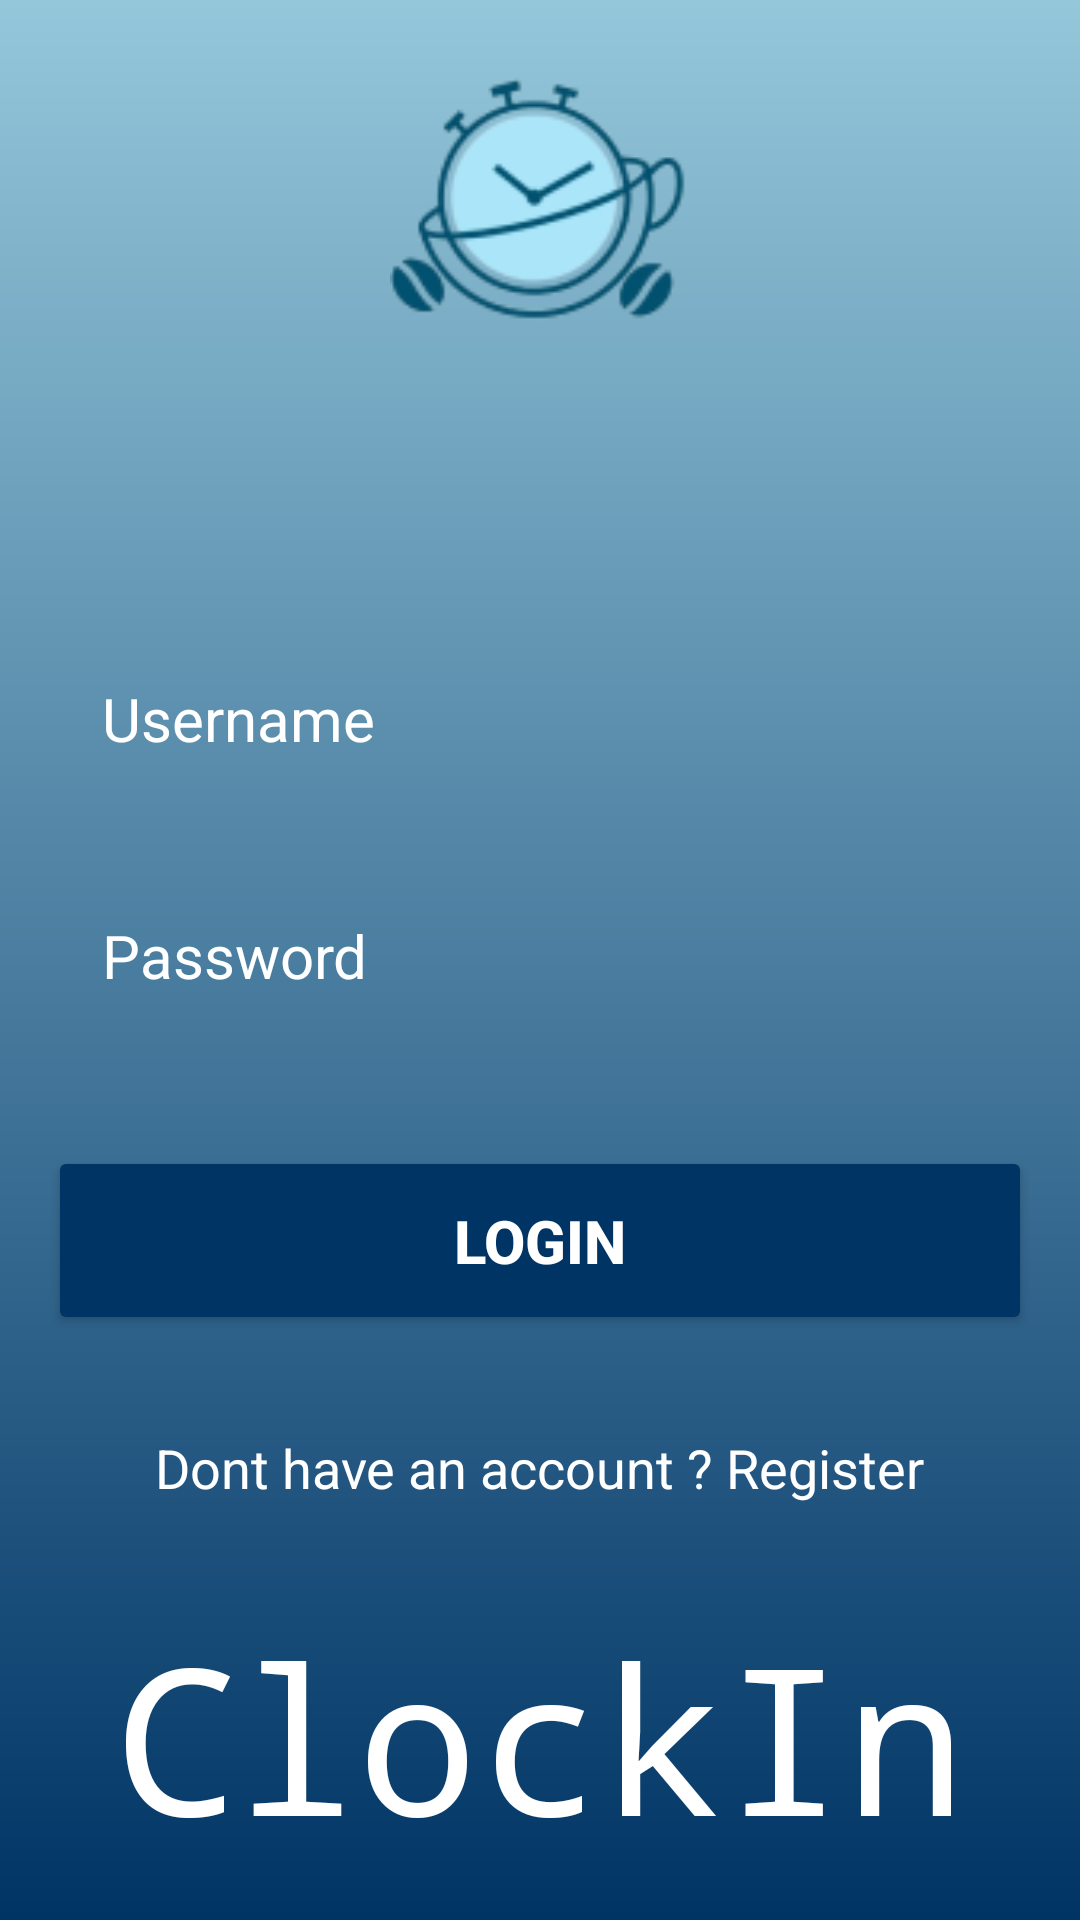

The Android layout XML behind this screen, and the referenced resources:
<!-- AndroidManifest.xml: application theme Theme.MyApp -->
<!-- res/layout/activity_main.xml -->
<?xml version="1.0" encoding="utf-8"?>
<RelativeLayout xmlns:android="http://schemas.android.com/apk/res/android"
    xmlns:app="http://schemas.android.com/apk/res-auto"
    xmlns:tools="http://schemas.android.com/tools"
    android:id="@+id/main"
    android:layout_width="match_parent"
    android:layout_height="match_parent"
    android:background="@drawable/background"
    android:gravity="center"
    android:padding="16dp"
    tools:context=".MainActivity">

    <LinearLayout
        android:layout_width="match_parent"
        android:layout_height="wrap_content"
        android:gravity="center"
        android:orientation="vertical">


        

        <ImageView
            android:layout_width="100dp"
            android:layout_height="100dp"
            android:src="@drawable/_3_removebg_preview_2"
            />

        
        <EditText
            android:layout_width="match_parent"
            android:layout_height="wrap_content"
            android:layout_marginTop="92dp"
            android:hint="Username"
            android:textColor="@color/white"
            android:textColorHint="@color/white"
            android:textSize="20sp"
            android:background="@drawable/round_corner"
            android:padding="18dp"
            android:inputType="text"
            android:id="@+id/username_input"
            />


        
        <EditText
            android:layout_width="match_parent"
            android:layout_height="wrap_content"
            android:layout_marginTop="16dp"
            android:hint="Password"
            android:textColor="@color/white"
            android:textColorHint="@color/white"
            android:textSize="20sp"
            android:background="@drawable/round_corner"
            android:padding="18dp"
            android:inputType="textPassword"
            android:id="@+id/password_input"
            />

        
        <Button
            android:layout_width="match_parent"
            android:layout_height="wrap_content"
            android:text="Login"
            android:textStyle="bold"
            android:backgroundTint="#003465"
            android:textColor="@color/white"
            android:padding="18dp"
            android:layout_marginTop="32dp"
            android:textSize="20sp"
            android:id="@+id/login_btn"
            />

        
        <TextView
            android:layout_width="wrap_content"
            android:layout_height="wrap_content"
            android:text="Dont have an account ? Register"
            android:textSize="18sp"
            android:textColor="@color/white"
            android:layout_marginTop="32dp"

            />


        
        <TextView
            android:layout_width="wrap_content"
            android:layout_height="wrap_content"
            android:text="ClockIn"
            android:textSize="68sp"
            android:textColor="@color/white"
            android:layout_marginTop="32dp"
            android:fontFamily="monospace"
            />


    </LinearLayout>
</RelativeLayout>
<!-- resources referenced by this layout -->
<resources>
  <color name="white">#FFFFFFFF</color>
  <!-- drawable _3_removebg_preview_2: png bitmap (drawable, 11706 bytes) -->
  <!-- drawable background (drawable) -->
  <?xml version="1.0" encoding="utf-8"?>
  <shape xmlns:android="http://schemas.android.com/apk/res/android">
  
   <gradient android:type="linear" android:angle="90"
       android:startColor="#003465" android:endColor="#94C7DA" />
  
  </shape>
  <style name="Theme.MyApp" parent="Base.Theme.MyApp" />
  <style name="Base.Theme.MyApp" parent="Theme.Material3.DayNight.NoActionBar">
          
          <item name="colorPrimary">@color/blue</item>
          <item name="colorPrimaryVariant">@color/blue</item>
          <item name="android:statusBarColor">@color/blue</item>
      </style>
  <color name="blue">#1a9df1</color>
</resources>
